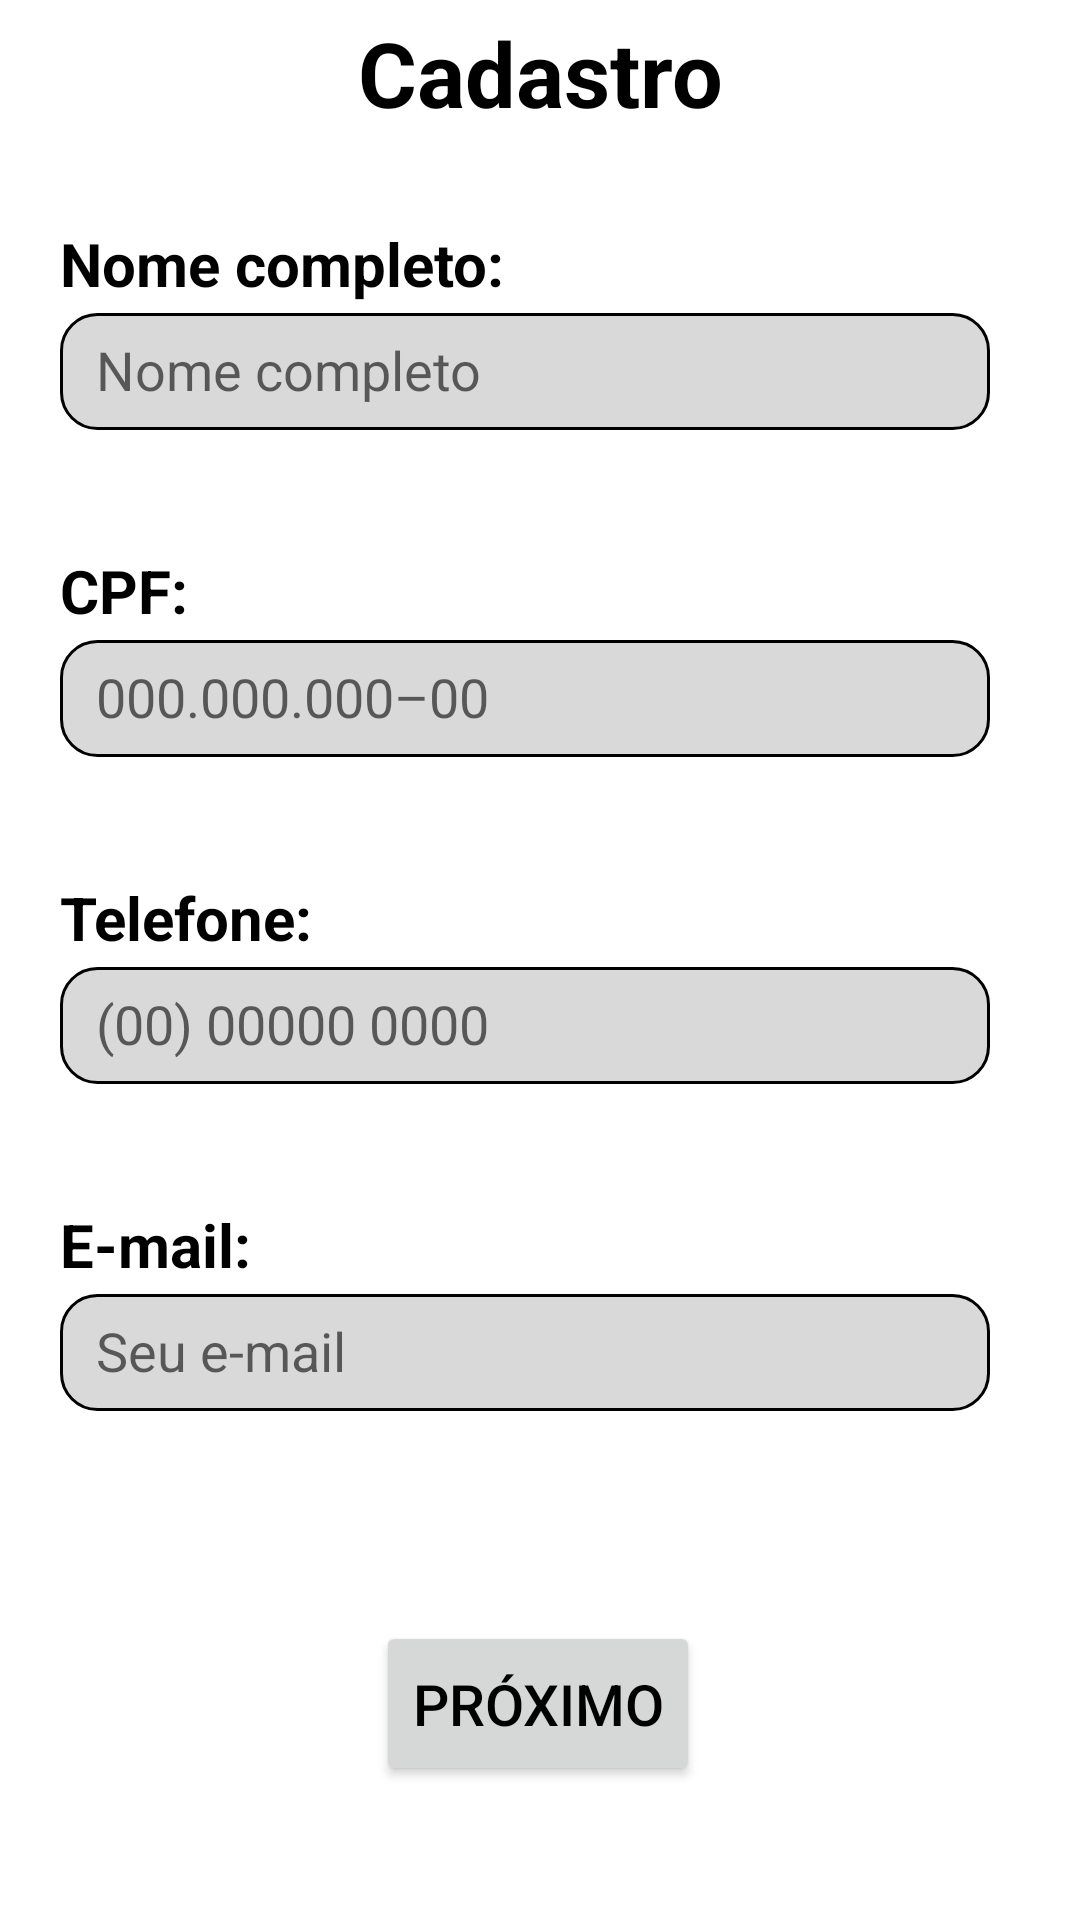

Write the Android layout XML for this screen, with the resource values it uses.
<!-- AndroidManifest.xml: application theme Theme.VacinaApp -->
<!-- res/layout/fragment_cadastro.xml -->
<?xml version="1.0" encoding="utf-8"?>
<androidx.constraintlayout.widget.ConstraintLayout xmlns:android="http://schemas.android.com/apk/res/android"
    xmlns:app="http://schemas.android.com/apk/res-auto"
    xmlns:tools="http://schemas.android.com/tools"
    android:layout_width="match_parent"
    android:layout_height="match_parent"
    android:background="?background"
    tools:context=".fragments.CadastroFragment">

    <androidx.core.widget.NestedScrollView
        android:layout_width="match_parent"
        android:layout_height="match_parent"
        app:layout_constraintEnd_toEndOf="parent"
        app:layout_constraintStart_toStartOf="parent"
        app:layout_constraintTop_toTopOf="parent">

        <androidx.constraintlayout.widget.ConstraintLayout
            android:layout_width="match_parent"
            android:layout_height="match_parent"
            android:paddingBottom="50dp"
            android:theme="@style/ColoredHandleTheme">

            <TextView
                android:id="@+id/cadastro_titulo"
                android:layout_width="match_parent"
                android:layout_height="wrap_content"
                android:layout_marginTop="4dp"
                android:paddingStart="20dp"
                android:paddingEnd="20dp"
                android:text="@string/cadastro"
                android:textAlignment="center"
                android:textColor="?android:textColorPrimary"
                android:textSize="30sp"
                android:textStyle="bold"
                app:layout_constraintEnd_toEndOf="parent"
                app:layout_constraintHorizontal_bias="0.0"
                app:layout_constraintStart_toStartOf="parent"
                app:layout_constraintTop_toTopOf="parent" />

            <TextView
                android:id="@+id/nome_completo_titulo"
                android:layout_width="match_parent"
                android:layout_height="wrap_content"
                android:layout_marginTop="30dp"
                android:paddingStart="20dp"
                android:paddingEnd="20dp"
                android:text="@string/nome_completo"
                android:textColor="?android:textColorPrimary"
                android:textSize="20sp"
                android:textStyle="bold"
                app:layout_constraintEnd_toEndOf="parent"
                app:layout_constraintHorizontal_bias="0.0"
                app:layout_constraintStart_toStartOf="parent"
                app:layout_constraintTop_toBottomOf="@id/cadastro_titulo" />

            <EditText
                android:id="@+id/nome_edittext"
                android:layout_width="match_parent"
                android:layout_height="39dp"
                android:layout_marginStart="20dp"
                android:layout_marginTop="3dp"
                android:layout_marginEnd="30dp"
                android:background="@drawable/layout_borda_edittext"
                android:gravity="center_vertical"
                android:hint="@string/nome_completo_hint"
                android:paddingStart="12dp"
                android:paddingEnd="12dp"
                android:autofillHints="name"
                android:inputType="text"
                app:layout_constraintEnd_toEndOf="parent"
                app:layout_constraintStart_toStartOf="parent"
                app:layout_constraintTop_toBottomOf="@id/nome_completo_titulo" />

            <TextView
                android:id="@+id/cpf_titulo"
                android:layout_width="match_parent"
                android:layout_height="wrap_content"
                android:layout_marginTop="40dp"
                android:paddingStart="20dp"
                android:paddingEnd="20dp"
                android:text="@string/cpf"
                android:textColor="?android:textColorPrimary"
                android:textSize="20sp"
                android:textStyle="bold"
                app:layout_constraintEnd_toEndOf="parent"
                app:layout_constraintHorizontal_bias="0.0"
                app:layout_constraintStart_toStartOf="parent"
                app:layout_constraintTop_toBottomOf="@id/nome_edittext" />

            <EditText
                android:id="@+id/cpf_edittext"
                android:layout_width="match_parent"
                android:layout_height="39dp"
                android:layout_marginStart="20dp"
                android:layout_marginTop="3dp"
                android:layout_marginEnd="30dp"
                android:background="@drawable/layout_borda_edittext"
                android:gravity="center_vertical"
                android:hint="@string/cpf_hint"
                android:maxLength="14"
                android:inputType="phone"
                android:paddingStart="12dp"
                android:paddingEnd="12dp"
                app:layout_constraintEnd_toEndOf="parent"
                app:layout_constraintStart_toStartOf="parent"
                app:layout_constraintTop_toBottomOf="@id/cpf_titulo" />

            <TextView
                android:id="@+id/telefone_titulo"
                android:layout_width="match_parent"
                android:layout_height="wrap_content"
                android:layout_marginTop="40dp"
                android:paddingStart="20dp"
                android:paddingEnd="20dp"
                android:text="@string/telefone"
                android:textColor="?android:textColorPrimary"
                android:textSize="20sp"
                android:textStyle="bold"
                app:layout_constraintEnd_toEndOf="parent"
                app:layout_constraintHorizontal_bias="0.0"
                app:layout_constraintStart_toStartOf="parent"
                app:layout_constraintTop_toBottomOf="@id/cpf_edittext" />

            <EditText
                android:id="@+id/tel_edittext"
                android:layout_width="match_parent"
                android:layout_height="39dp"
                android:layout_marginStart="20dp"
                android:layout_marginTop="3dp"
                android:layout_marginEnd="30dp"
                android:background="@drawable/layout_borda_edittext"
                android:gravity="center_vertical"
                android:hint="@string/telefone_exemplo"
                android:inputType="phone"
                android:maxLength="14"
                android:paddingStart="12dp"
                android:paddingEnd="12dp"
                android:autofillHints="phone"
                app:layout_constraintEnd_toEndOf="parent"
                app:layout_constraintStart_toStartOf="parent"
                app:layout_constraintTop_toBottomOf="@id/telefone_titulo" />

            <TextView
                android:id="@+id/email_titulo"
                android:layout_width="match_parent"
                android:layout_height="wrap_content"
                android:layout_marginTop="40dp"
                android:paddingStart="20dp"
                android:paddingEnd="20dp"
                android:text="@string/e_mail"
                android:textColor="?android:textColorPrimary"
                android:textSize="20sp"
                android:textStyle="bold"
                app:layout_constraintEnd_toEndOf="parent"
                app:layout_constraintHorizontal_bias="0.0"
                app:layout_constraintStart_toStartOf="parent"
                app:layout_constraintTop_toBottomOf="@id/tel_edittext" />

            <EditText
                android:id="@+id/email_edittext"
                android:layout_width="match_parent"
                android:layout_height="39dp"
                android:layout_marginStart="20dp"
                android:layout_marginTop="3dp"
                android:autofillHints="emailAddress"
                android:layout_marginEnd="30dp"
                android:background="@drawable/layout_borda_edittext"
                android:gravity="center_vertical"
                android:hint="@string/seu_email"
                android:inputType="textEmailAddress"
                android:paddingStart="12dp"
                android:paddingEnd="12dp"
                app:layout_constraintEnd_toEndOf="parent"
                app:layout_constraintStart_toStartOf="parent"
                app:layout_constraintTop_toBottomOf="@id/email_titulo" />

            <TextView
                android:id="@+id/textview_aviso_email"
                android:visibility="invisible"
                android:layout_width="match_parent"
                android:layout_height="wrap_content"
                android:paddingStart="30dp"
                android:paddingEnd="30dp"
                android:text="@string/e_mail_invalido"
                android:textColor="@color/vermelho"
                android:textSize="13sp"
                app:layout_constraintStart_toStartOf="parent"
                app:layout_constraintTop_toBottomOf="@+id/email_edittext" />

            <Button
                android:id="@+id/proximo_button"
                android:layout_width="wrap_content"
                android:layout_height="55dp"
                android:layout_marginTop="70dp"
                android:text="@string/proximo"
                android:textSize="19sp"
                app:layout_constraintEnd_toEndOf="parent"
                app:layout_constraintHorizontal_bias="0.498"
                app:layout_constraintStart_toStartOf="parent"
                app:layout_constraintTop_toBottomOf="@+id/email_edittext" />

        </androidx.constraintlayout.widget.ConstraintLayout>

    </androidx.core.widget.NestedScrollView>

</androidx.constraintlayout.widget.ConstraintLayout>
<!-- resources referenced by this layout -->
<resources>
  <color name="vermelho">#EA1B1B</color>
  <!-- drawable layout_borda_edittext (drawable) -->
  <?xml version="1.0" encoding="utf-8"?>
  <selector xmlns:android="http://schemas.android.com/apk/res/android">
      <item>
          <shape android:shape="rectangle">
              <solid android:color="#D9D9D9"/>
              <corners android:radius="12dp"/>
              <stroke android:color="@color/black" android:width="1dp"/>
              <padding
                  android:bottom="8dp"
                  android:left="8dp"
                  android:right="8dp"
                  android:top="8dp"/>
  
          </shape>
      </item>
  
  </selector>
  <string name="cadastro">Cadastro</string>
  <string name="cpf">CPF:</string>
  <string name="cpf_hint">000.000.000–00</string>
  <string name="e_mail">E-mail:</string>
  <string name="e_mail_invalido">E-mail inválido!</string>
  <string name="nome_completo">Nome completo:</string>
  <string name="nome_completo_hint">Nome completo</string>
  <string name="proximo">Próximo</string>
  <string name="seu_email">Seu e-mail</string>
  <string name="telefone">Telefone:</string>
  <string name="telefone_exemplo">(00) 00000 0000</string>
  <style name="ColoredHandleTheme">
          <item name="colorControlActivated">@color/azul_cursor</item>
          <item name="android:textColorHighlight">@color/azul_selecao</item>
      </style>
  <style name="Theme.VacinaApp" parent="Theme.MaterialComponents.DayNight.NoActionBar">
          
          <item name="colorPrimary">@color/Azul_base</item>
          <item name="colorPrimaryVariant">@color/Azul_base</item>
          <item name="colorOnPrimary">@color/background_white</item>
          
          <item name="colorSecondary">@color/teal_200</item>
          <item name="colorSecondaryVariant">@color/teal_700</item>
          <item name="colorOnSecondary">@color/black</item>
          
          <item name="android:statusBarColor">?attr/colorPrimaryVariant</item>
          
          <item name="android:textColorPrimary">@color/black</item>
          <item name="background">@color/white</item>
          <item name="windowActionBar">false</item>
          <item name="windowNoTitle">true</item>
      </style>
  <color name="black">#FF000000</color>
  <color name="azul_cursor">#067CE5</color>
  <color name="azul_selecao">#7FA1EB</color>
  <color name="Azul_base">#0262B6</color>
  <color name="background_white">#F8F9FC</color>
  <color name="teal_200">#FF03DAC5</color>
  <color name="teal_700">#FF018786</color>
  <color name="white">#FFFFFF</color>
</resources>
